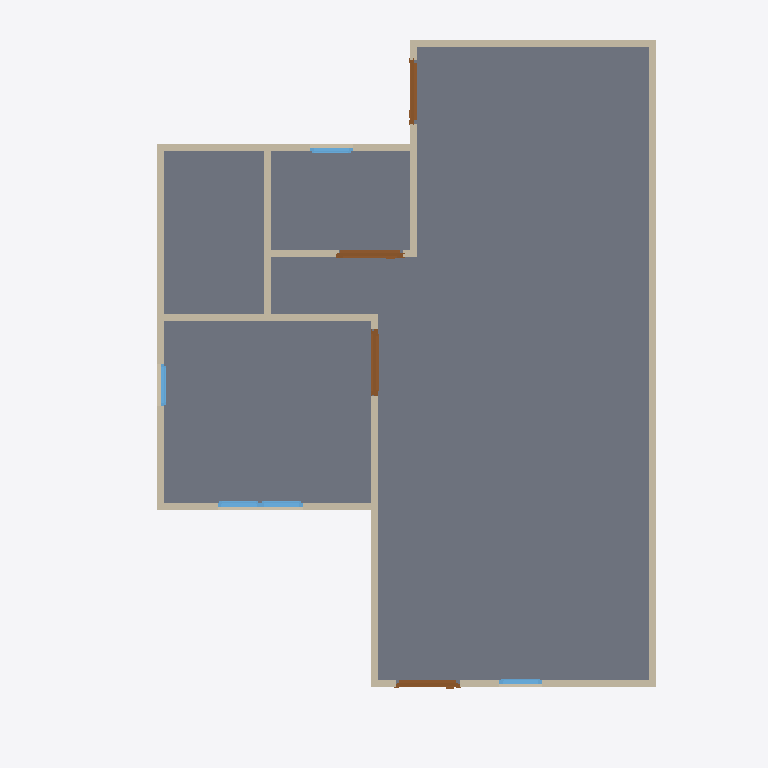
Plan cut of the same IFC building model at storey 'GF' (level 0.00 m, cut at 1.40 m), seen from above with north up, elements coloured by IFC class: 13 walls (beige), 8 doors (brown), 5 windows (light blue), 1 slab (grey). Cut surfaces are drawn darker.
Extent 10.0 m × 10.0 m × 7.1 m (x, y, z). Storeys (3): GF at 0.00 m; 2F at 3.00 m; Roof at 6.00 m. Elements (60): 27 IfcWall, 17 IfcDoor, 13 IfcWindow, 2 IfcSlab, 1 IfcRoof.

HEADER;
FILE_DESCRIPTION(('ViewDefinition[DesignTransferView]'),'2;1');
FILE_NAME('so3-activity 1.ifc','2025-09-01T15:43:27+08:00',(''),(''),'IfcOpenShell 0.8.3-post1','Bonsai 0.8.3-post1','');
FILE_SCHEMA(('IFC4'));
ENDSEC;
DATA;
#1=IFCPROJECT('1IBQaSsAv9CAn2cAoc35Mb',$,'My Project',$,$,$,$,(#14,#26),#9);
#31=IFCSITE('2C_6zWvgX83um$DaJUvZ5$',$,'My Site',$,$,#54,$,$,$,$,$,$,$,$);
#37=IFCBUILDING('1WZntzNyz9Ifey_3Dq7vS0',$,'My Building',$,$,#60,$,$,$,$,$,$);
#43=IFCBUILDINGSTOREY('0rnqhpO6DEMQVKNoCD_gaC',$,'2F',$,$,#2514,$,$,$,$);
#67=IFCBUILDINGSTOREY('0e7VMPSpnFGOTGzNfz9sZ9',$,'GF',$,$,#83,$,$,$,$);
#5126=IFCBUILDINGSTOREY('24OWXzLl16SeXDLc8Qfscw',$,'Roof',$,$,#5142,$,$,$,$);
#1327=IFCSLAB('0yjKVCVeH7Iw8ivalec5a_',$,'Slab',$,$,#1335,#1342,$,$);
#624=IFCWALL('1DnrnNHi923hUNvtzRE2kw',$,'Wall',$,$,#635,#630,$,$);
#724=IFCWALL('1_e79DWrDCeh2Nhmqh3IbK',$,'Wall',$,$,#999,#730,$,$);
#649=IFCWALL('1bTE6dm6T5PxOtx$mg363E',$,'Wall',$,$,#908,#655,$,$);
#699=IFCWALL('3T4qtDjWTBTug$Dgk091xw',$,'Wall',$,$,#710,#705,$,$);
#1102=IFCWALL('0tGYMFQcnEpgwCyLgS1imv',$,'Wall',$,$,#1113,#1108,$,$);
#131=IFCWALL('3C56Dvn5H8JBaoYjoLBloa',$,'Wall',$,$,#144,#139,$,$);
#774=IFCWALL('2YaZAurW98EgDLhkB5Zne2',$,'Wall',$,$,#1063,#780,$,$);
#749=IFCWALL('20TKLXrC95wOpBjEVM_hpE',$,'Wall',$,$,#1031,#755,$,$);
#1180=IFCWALL('0gth4X0Eb5r9gD7v04qvm6',$,'Wall',$,$,#1191,#1186,$,$);
#1077=IFCWALL('1iKoQ9v0f5ofZ_qg7h9tJT',$,'Wall',$,$,#1088,#1083,$,$);
#1243=IFCWALL('0DorLretrAaw4MH2dPwl__',$,'Wall',$,$,#1946,#1249,$,$);
#1218=IFCWALL('0kZbotivXCrwUKqxvXXjl5',$,'Wall',$,$,#1704,#1224,$,$);
#1812=IFCDOOR('1Db2y9uhz2jhiiJ6I5hgJV',$,'Door',$,$,#1860,#1820,$,2.0,0.899999976158142,$,$,$);
#1649=IFCDOOR('1HtPSHYbLB5hmMiNy0c5$_',$,'Door',$,$,#1676,#1657,$,2.0,0.899999976158142,$,$,$);
#1458=IFCDOOR('3ZDEzfuXf0cvvguEvt40PO',$,'Door',$,$,#1486,#1467,$,2.0,0.899999976158142,$,$,$);
#1551=IFCDOOR('0Kd6$7zrj0LfPzcFcZl5PW',$,'Door',$,$,#1599,#1559,$,2.0,0.899999976158142,$,$,$);
#674=IFCWALL('3NPSPHyjzBBwBM89IBcHBG',$,'Wall',$,$,#940,#680,$,$);
#2169=IFCWINDOW('3z0BCk_F97k91MjCs7Aa95',$,'Window',$,$,#2217,#2177,$,0.899999976158142,0.600000023841858,$,$,$);
#2104=IFCWINDOW('0bMnRnE$f41wuwu_FW89KZ',$,'Window',$,$,#2168,#2113,$,0.899999976158142,0.600000023841858,$,$,$);
#1958=IFCWINDOW('3PHhzDlCr6th9BJ76vGDNY',$,'Window',$,$,#2022,#1967,$,0.899999976158142,0.600000023841858,$,$,$);
#2299=IFCWINDOW('35w8aSTPr9iOry68Acg3ZS',$,'Window',$,$,#2363,#2308,$,0.899999976158142,0.600000023841858,$,$,$);
#2445=IFCWINDOW('01KjoqSOj5zeQcKkbTvu51',$,'Window',$,$,#2509,#2454,$,0.899999976158142,0.600000023841858,$,$,$);
#1677=IFCDOOR('0mwc0Yknn80e8D2BmhmW_G',$,'Door',$,$,#1730,#1685,$,2.0,0.899999976158142,$,$,$);
#1600=IFCDOOR('19OCiJiBrBVugCNBLdArbW',$,'Door',$,$,#1951,#1608,$,2.0,0.899999976158142,$,$,$);
#1487=IFCDOOR('2JlLrLLDf12gjm08MevSxu',$,'Door',$,$,#1550,#1495,$,2.0,0.899999976158142,$,$,$);
#3756=IFCDOOR('2F886puG57KPiJ6kvWooXl',$,'Door',$,$,#3804,#3764,$,2.0,0.899999976158142,$,$,$);
ENDSEC;